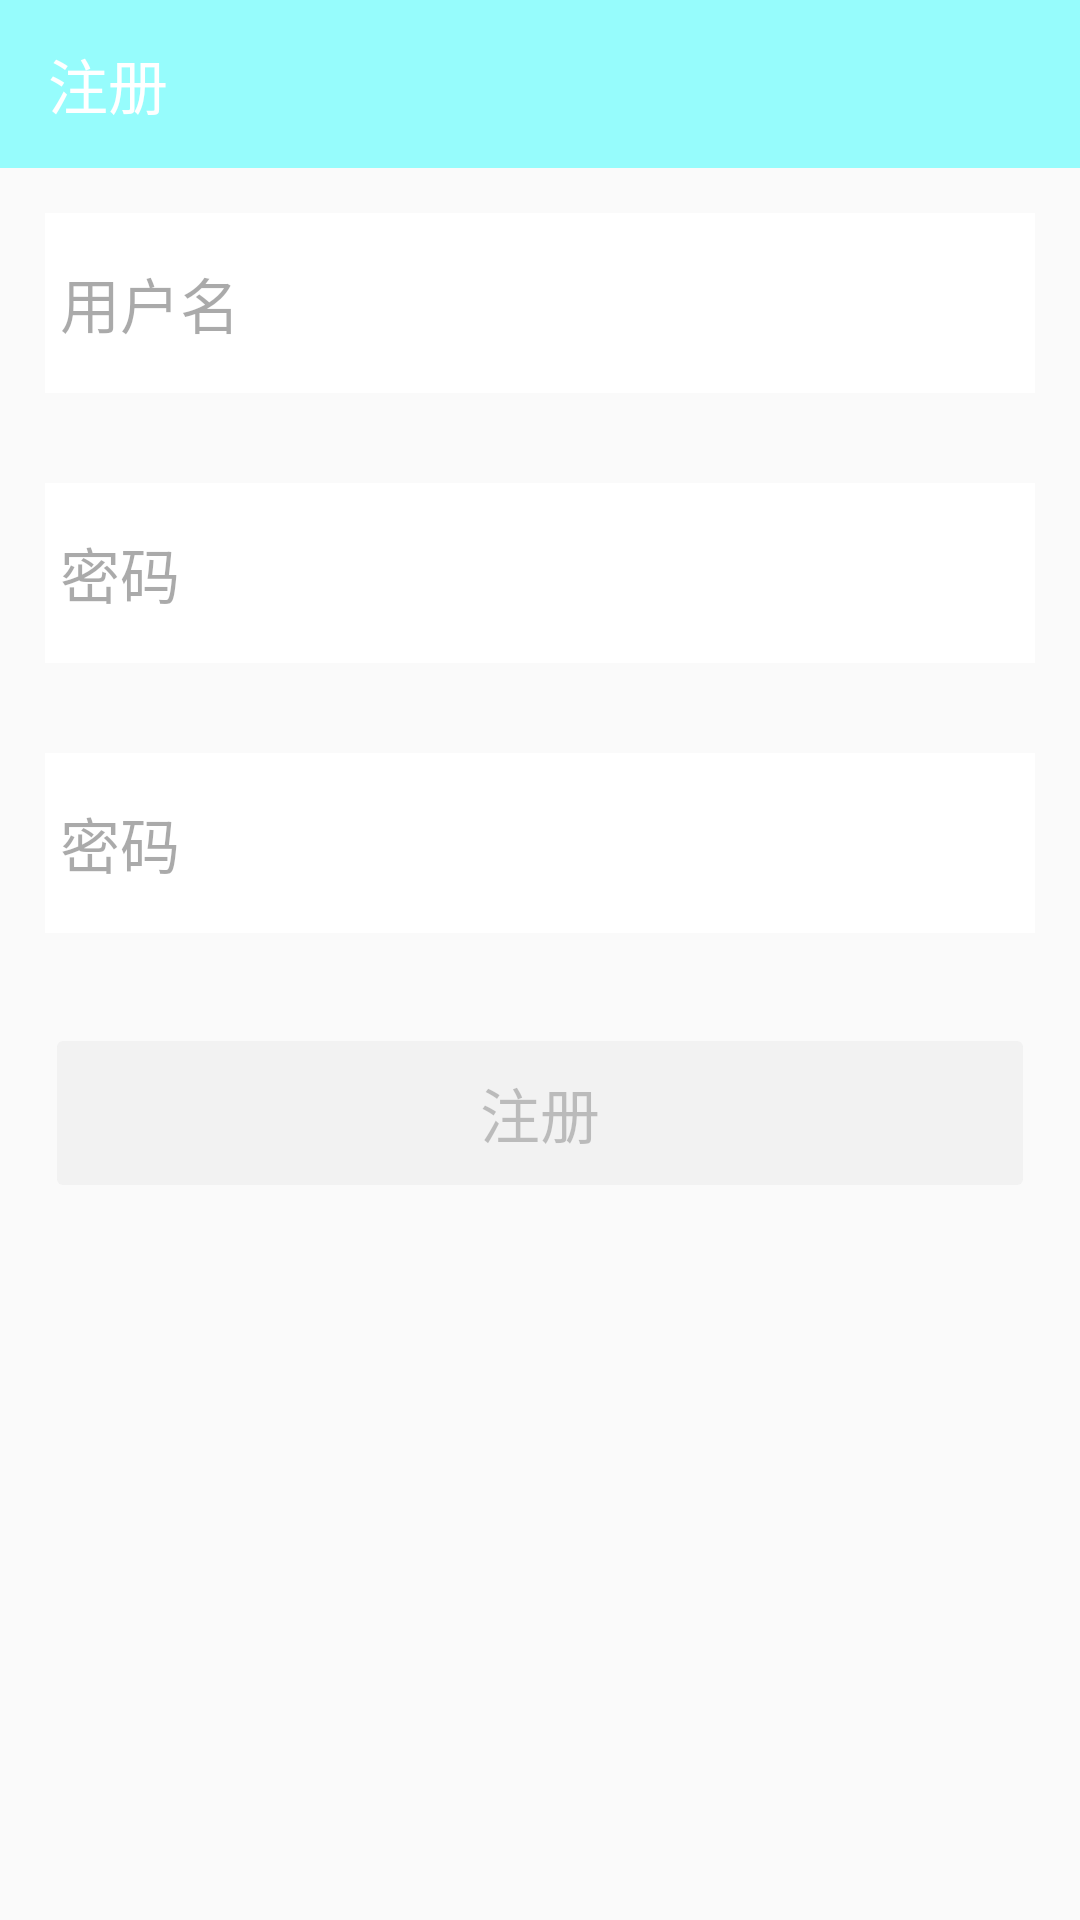

The Android layout XML behind this screen, and the referenced resources:
<!-- AndroidManifest.xml: application theme AppTheme -->
<!-- res/layout/activity_register.xml -->
<?xml version="1.0" encoding="utf-8"?>
<LinearLayout xmlns:android="http://schemas.android.com/apk/res/android"
    xmlns:app="http://schemas.android.com/apk/res-auto"
    xmlns:tools="http://schemas.android.com/tools"
    android:id="@+id/activity_register"
    android:layout_width="match_parent"
    android:layout_height="match_parent"
    android:orientation="vertical"
    tools:context="com.example.administrator.myapplication26.RegisterActivity">

    <android.support.v7.widget.Toolbar
        android:id="@+id/toolbar"
        android:layout_width="match_parent"
        android:layout_height="?attr/actionBarSize"
        android:background="?attr/colorAccent"
        android:theme="@style/ThemeOverlay.AppCompat.Dark.ActionBar"
        app:title="@string/register" />

    <EditText
        android:id="@+id/et_username"
        style="@style/edt_style_login"
        android:drawableStart="@drawable/selector_ic_person"
        android:hint="@string/username" />

    <EditText
        android:id="@+id/et_pwd"
        style="@style/edt_style_login"
        android:drawableStart="@drawable/selector_ic_lock"
        android:hint="@string/pswd"
        android:inputType="textPassword" />

    <EditText
        android:id="@+id/edt_pwd_again"
        style="@style/edt_style_login"
        android:drawableStart="@drawable/selector_ic_lock"
        android:hint="@string/pswd"
        android:inputType="textPassword" />


    <Button
        android:id="@+id/btn_register"
        style="@style/AppTheme.Button.btn_login"
        android:enabled="false"
        android:text="@string/register" />

</LinearLayout>
<!-- resources referenced by this layout -->
<resources>
  <!-- drawable selector_ic_lock (drawable) -->
  <selector xmlns:android="http://schemas.android.com/apk/res/android">
      <item android:drawable="@drawable/ic_lock_accent" android:state_focused="true" />
      <item android:drawable="@drawable/ic_lock_white" />
  </selector>
  <string name="pswd">密码</string>
  <string name="register">注册</string>
  <string name="username">用户名</string>
  <style name="AppTheme.Button.btn_login" parent="Widget.AppCompat.Button.Colored">
          <item name="colorButtonNormal">@color/colorRed</item>
          <item name="android:layout_width">match_parent</item>
          <item name="android:layout_height">@dimen/dp_60</item>
          <item name="android:layout_margin">@dimen/dp_15</item>
          <item name="android:textSize">@dimen/txt_size_20</item>
      </style>
  <style name="edt_style_login">
          <item name="android:layout_width">match_parent</item>
          <item name="android:layout_height">@dimen/dp_60</item>
          <item name="android:layout_below">@+id/toolbar</item>
          <item name="android:layout_margin">@dimen/dp_15</item>
          <item name="android:background">@color/colorWhite</item>
          <item name="android:drawablePadding">@dimen/dp_5</item>
          <item name="android:maxLength">20</item>
          <item name="android:padding">@dimen/dp_5</item>
          <item name="android:textColor">@color/colorBlack</item>
          <item name="android:textColorHint">@color/colorGray</item>
          <item name="android:textSize">@dimen/txt_size_20</item>
      </style>
  <style name="AppTheme" parent="Theme.AppCompat.Light.NoActionBar">
          
          <item name="colorPrimary">@color/colorPrimary</item>
          <item name="colorPrimaryDark">@color/colorPrimaryDark</item>
          <item name="colorAccent">@color/colorAccent</item>
      </style>
  <!-- drawable ic_lock_accent (drawable) -->
  <vector xmlns:android="http://schemas.android.com/apk/res/android"
          android:width="24dp"
          android:height="24dp"
          android:viewportWidth="24.0"
          android:viewportHeight="24.0">
      <path
          android:fillColor="#6f0f"
          android:pathData="M18,8h-1V6c0,-2.76 -2.24,-5 -5,-5S7,3.24 7,6v2H6c-1.1,0 -2,0.9 -2,2v10c0,1.1 0.9,2 2,2h12c1.1,0 2,-0.9 2,-2V10c0,-1.1 -0.9,-2 -2,-2zm-6,9c-1.1,0 -2,-0.9 -2,-2s0.9,-2 2,-2 2,0.9 2,2 -0.9,2 -2,2zm3.1,-9H8.9V6c0,-1.71 1.39,-3.1 3.1,-3.1 1.71,0 3.1,1.39 3.1,3.1v2z"/>
  </vector>
  <color name="colorRed">#6f0f</color>
  <dimen name="dp_60">60dp</dimen>
  <dimen name="dp_15">15dp</dimen>
  <dimen name="txt_size_20">20sp</dimen>
  <color name="colorWhite">#fff</color>
  <dimen name="dp_5">5dp</dimen>
  <color name="colorBlack">#000</color>
  <color name="colorGray">#5000</color>
  <color name="colorPrimary">#3F51B5</color>
  <color name="colorPrimaryDark">#303F9F</color>
  <color name="colorAccent">#60ff</color>
</resources>
